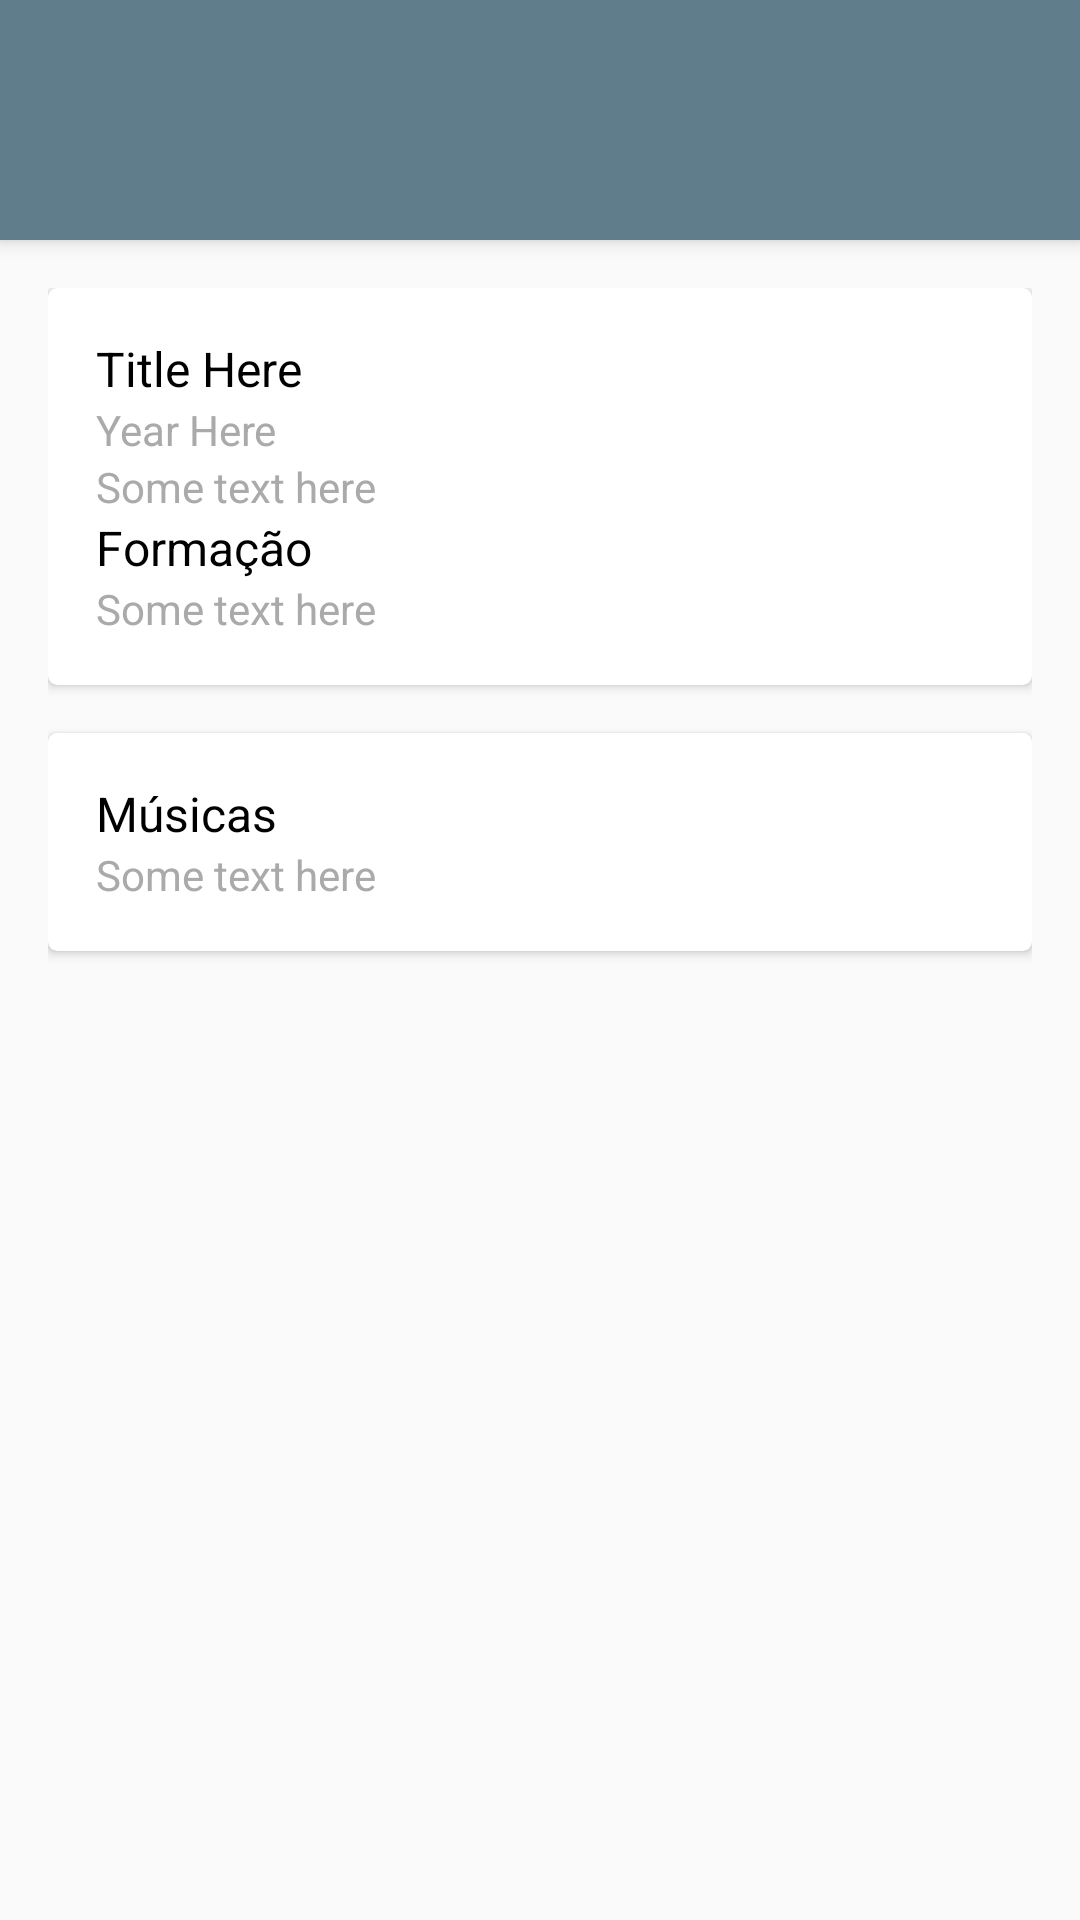

Here is an Android app screen rendered from its layout file. Give the layout XML and the strings, colors and styles it references.
<!-- AndroidManifest.xml: activity theme AppTheme.Translucent -->
<!-- res/layout/activity_details.xml -->
<?xml version="1.0" encoding="utf-8"?>
<android.support.design.widget.CoordinatorLayout
    xmlns:android="http://schemas.android.com/apk/res/android"
    xmlns:app="http://schemas.android.com/apk/res-auto"
    xmlns:tools="http://schemas.android.com/tools"
    android:id="@+id/coordinator"
    android:layout_width="match_parent"
    android:layout_height="match_parent"
    android:fitsSystemWindows="true"
    tools:context="br.com.luizgadao.materialdesign.DetailsActivity">

    <android.support.v4.widget.NestedScrollView
        android:layout_width="match_parent"
        android:layout_height="match_parent"
        android:clipToPadding="false"
        android:scrollbars="vertical"
        app:layout_behavior="@string/appbar_scrolling_view_behavior">

        <include layout="@layout/content" />

    </android.support.v4.widget.NestedScrollView>

    <android.support.design.widget.AppBarLayout
        android:id="@+id/appBar"
        android:layout_width="match_parent"
        android:layout_height="wrap_content"
        app:elevation="4dp">

        <android.support.design.widget.CollapsingToolbarLayout
            android:id="@+id/collapseToolbar"
            android:layout_width="match_parent"
            android:layout_height="match_parent"
            app:contentScrim="?attr/colorPrimary"
            app:layout_scrollFlags="scroll|exitUntilCollapsed">

            <ImageView
                android:id="@+id/imgDisk"
                android:layout_width="match_parent"
                android:layout_height="match_parent"
                android:scaleType="centerCrop"
                tools:src="@mipmap/ic_launcher"
                app:layout_collapseMode="parallax"
                app:layout_collapseParallaxMultiplier="0.7" />

            <android.support.v7.widget.Toolbar
                android:id="@+id/toolbar"
                android:layout_width="match_parent"
                android:layout_height="@dimen/tollbar_height_translucent"
                android:paddingTop="@dimen/tollbar_padding_translucent"
                app:layout_collapseMode="pin" />
        </android.support.design.widget.CollapsingToolbarLayout>

    </android.support.design.widget.AppBarLayout>

    <android.support.design.widget.FloatingActionButton
        android:id="@+id/fab"
        android:layout_width="wrap_content"
        android:layout_height="wrap_content"
        android:layout_margin="16dp"
        app:elevation="6dp"
        app:fabSize="normal"
        app:layout_anchor="@+id/appBar"
        app:layout_anchorGravity="bottom|right|end" />

</android.support.design.widget.CoordinatorLayout>
<!-- res/layout/content.xml (included above) -->
<LinearLayout
    xmlns:android="http://schemas.android.com/apk/res/android"
    xmlns:cardview="http://schemas.android.com/apk/res-auto"
    xmlns:tools="http://schemas.android.com/tools"
    android:layout_width="match_parent"
    android:layout_height="wrap_content"
    android:orientation="vertical"
    android:padding="16dp">
    <android.support.v7.widget.CardView
        android:layout_width="match_parent"
        android:layout_height="match_parent"
        cardview:cardBackgroundColor="@android:color/white"
        cardview:cardCornerRadius="3dp"
        cardview:cardElevation="2dp">
        <LinearLayout
            android:layout_width="match_parent"
            android:layout_height="wrap_content"
            android:orientation="vertical"
            android:padding="16dp">
            <TextView
                android:id="@+id/txtTitulo"
                style="@style/Title"
                tools:text="Title Here"
                android:layout_width="match_parent"
                android:layout_height="wrap_content" />
            <TextView
                android:id="@+id/txtAno"
                style="@style/TextCommon"
                tools:text="Year Here"
                android:layout_width="match_parent"
                android:layout_height="wrap_content" />
            <TextView
                android:id="@+id/txtGravadora"
                style="@style/TextCommon"
                tools:text="Some text here"
                android:layout_width="match_parent"
                android:layout_height="wrap_content" />
            <TextView
                style="@style/Title"
                android:layout_width="match_parent"
                android:layout_height="wrap_content"
                android:text="@string/formation" />
            <TextView
                android:id="@+id/txtFormacao"
                style="@style/TextCommon"
                tools:text="Some text here"
                android:layout_width="match_parent"
                android:layout_height="wrap_content" />
        </LinearLayout>
    </android.support.v7.widget.CardView>
    <android.support.v7.widget.CardView
        android:layout_width="match_parent"
        android:layout_height="match_parent"
        android:layout_marginTop="16dp"
        android:layout_marginBottom="16dp"
        android:padding="16dp"
        cardview:cardBackgroundColor="@android:color/white"
        cardview:cardCornerRadius="3dp"
        cardview:cardElevation="2dp">
        <LinearLayout
            android:layout_width="match_parent"
            android:layout_height="wrap_content"
            android:orientation="vertical"
            android:padding="16dp">
            <TextView
                style="@style/Title"
                android:layout_width="match_parent"
                android:layout_height="wrap_content"
                android:text="@string/musics" />
            <TextView
                android:id="@+id/txtMusicas"
                style="@style/TextCommon"
                android:layout_width="match_parent"
                android:layout_height="wrap_content"
                tools:text="Some text here"/>
        </LinearLayout>
    </android.support.v7.widget.CardView>
</LinearLayout>
<!-- resources referenced by this layout -->
<resources>
  <dimen name="tollbar_height_translucent">56dp</dimen>
  <dimen name="tollbar_padding_translucent">0dp</dimen>
  <string name="formation">Formação</string>
  <string name="musics">Músicas</string>
  <style name="TextCommon">
          <item name="android:textSize">14sp</item>
          <item name="android:textColor">@android:color/darker_gray</item>
      </style>
  <style name="Title">
          <item name="android:textSize">16sp</item>
          <item name="android:textColor">@android:color/black</item>
      </style>
  <style name="AppTheme.Translucent" parent="AppTheme.Base" />
  <style name="AppTheme.Base" parent="Theme.AppCompat.Light.NoActionBar">
          
          <item name="android:textColorPrimary">@color/colorPrimaryText</item>
          <item name="colorPrimary">@color/colorPrimary</item>
          <item name="colorPrimaryDark">@color/colorPrimaryDark</item>
          <item name="colorAccent">@color/colorAccent</item>
  
      </style>
  <color name="colorPrimaryText">#eceff1</color>
  <color name="colorPrimary">#607d8b</color>
  <color name="colorPrimaryDark">#455a64</color>
  <color name="colorAccent">#FF4081</color>
</resources>
